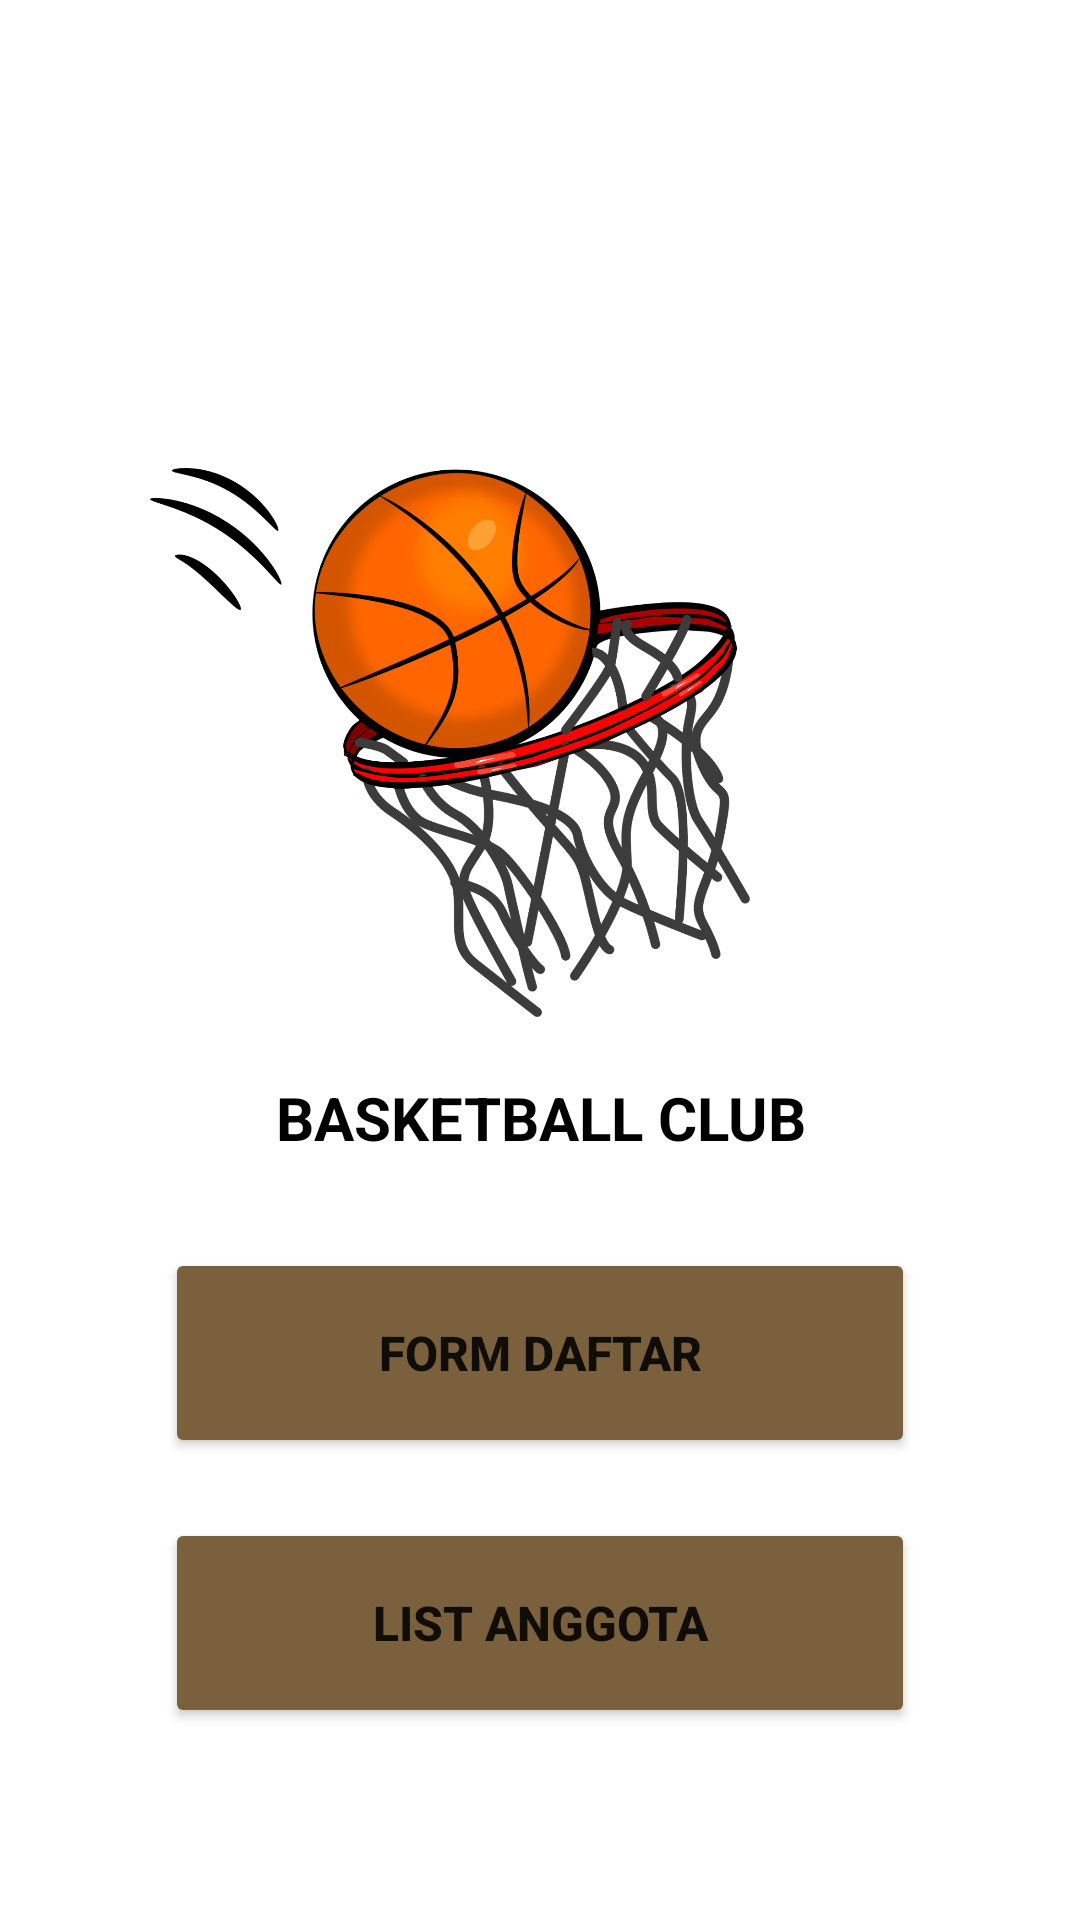

This screen was rendered from an Android layout file. Write that file and the resources it references.
<!-- AndroidManifest.xml: application theme Theme.Sertifikasi_Nada -->
<!-- res/layout/activity_menu.xml -->
<?xml version="1.0" encoding="utf-8"?>
<LinearLayout xmlns:android="http://schemas.android.com/apk/res/android"
    xmlns:tools="http://schemas.android.com/tools"
    android:layout_width="match_parent"
    android:layout_height="match_parent"
    android:orientation="vertical"
    android:padding="16dp"
    tools:context=".MenuActivity">

    <ImageView
        android:layout_width="200dp"
        android:layout_height="wrap_content"
        android:scaleType="fitXY"
        android:layout_marginTop="140dp"
        android:layout_marginRight="30dp"
        android:layout_gravity="center"
        android:adjustViewBounds="true"
        android:src="@drawable/basket"/>
    <TextView
        android:layout_width="match_parent"
        android:layout_height="wrap_content"
        android:gravity="center"
        android:text="BASKETBALL CLUB"
        android:layout_marginTop="20dp"
        android:textColor="@color/black"
        android:textSize="20sp"
        android:textStyle="bold" />

    <Button
        android:layout_width="250dp"
        android:layout_gravity="center"
        android:layout_height="70dp"
        android:layout_marginTop="30dp"
        android:textStyle="bold"
        android:textSize="16sp"
        android:id="@+id/btnTambah"
        android:backgroundTint="@color/dark_brown"
        android:drawableLeft="@drawable/add"
        android:text="FORM DAFTAR" />

    <Button
        android:layout_width="250dp"
        android:layout_gravity="center"
        android:layout_marginTop="20dp"
        android:layout_height="70dp"
        android:id="@+id/btnTampil"
        android:backgroundTint="@color/dark_brown"
        android:textStyle="bold"
        android:textSize="16sp"
        android:drawableLeft="@drawable/list"
        android:text="LIST ANGGOTA" />



</LinearLayout>
<!-- resources referenced by this layout -->
<resources>
  <color name="black">#FF000000</color>
  <color name="dark_brown">#7A603C</color>
  <!-- drawable basket: png bitmap (drawable, 369456 bytes) -->
  <style name="Theme.Sertifikasi_Nada" parent="Theme.MaterialComponents.DayNight.DarkActionBar">
          
          <item name="colorPrimary">@color/dark_grey</item>
          <item name="colorPrimaryVariant">@color/dark_grey</item>
          <item name="colorOnPrimary">@color/white</item>
          
          <item name="colorSecondary">@color/brown</item>
          <item name="colorSecondaryVariant">@color/brown</item>
          <item name="colorOnSecondary">@color/black</item>
          
          <item name="android:statusBarColor" tools:targetApi="l">?attr/colorPrimary</item>
          
      </style>
  <color name="dark_grey">#3a3a3a</color>
  <color name="white">#FFFFFFFF</color>
  <color name="brown">#886751</color>
</resources>
